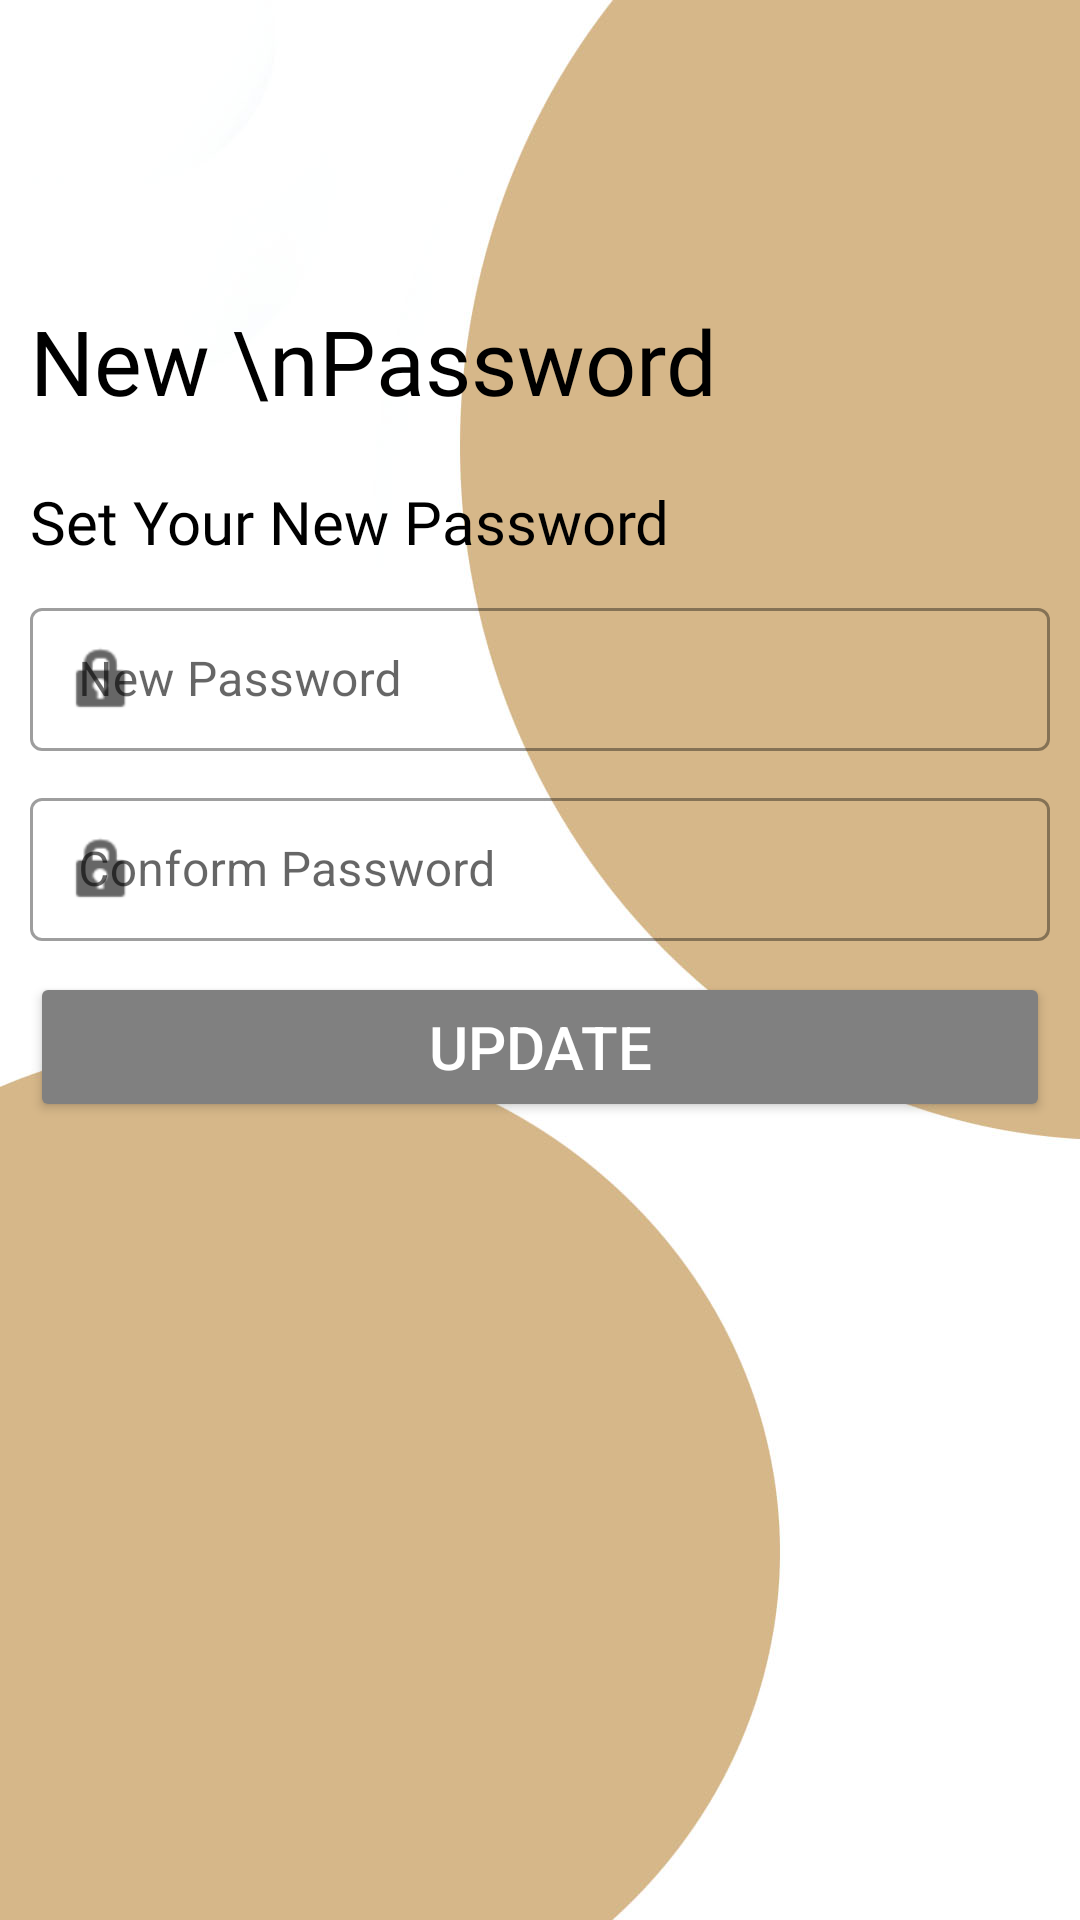

The Android layout XML behind this screen, and the referenced resources:
<!-- AndroidManifest.xml: application theme Theme.LearnQuran -->
<!-- res/layout/fragment_update_password.xml -->
<?xml version="1.0" encoding="utf-8"?>
<androidx.constraintlayout.widget.ConstraintLayout xmlns:android="http://schemas.android.com/apk/res/android"
    xmlns:app="http://schemas.android.com/apk/res-auto"
    xmlns:tools="http://schemas.android.com/tools"
    android:layout_width="match_parent"
    android:layout_height="match_parent"
    android:background="@drawable/addprofile_background"
    tools:context=".OnlineVideoFragments.UpdatePasswordFragment">

    <TextView
        android:id="@+id/textView10"
        android:layout_width="match_parent"
        android:layout_height="wrap_content"
        android:layout_marginStart="10dp"
        android:layout_marginTop="100dp"
        android:fontFamily="@font/font"
        android:text="New \nPassword"
        android:textColor="@color/black"
        android:textSize="30sp"
        app:layout_constraintEnd_toEndOf="parent"
        app:layout_constraintStart_toStartOf="parent"
        app:layout_constraintTop_toTopOf="parent" />

    <TextView
        android:id="@+id/textView7"
        android:layout_width="match_parent"
        android:layout_height="wrap_content"
        android:layout_marginStart="10dp"
        android:layout_marginTop="20dp"
        android:fontFamily="@font/font"
        android:text="Set Your New Password"
        android:textColor="@color/black"
        android:textSize="20sp"
        app:layout_constraintEnd_toEndOf="parent"
        app:layout_constraintHorizontal_bias="0.0"
        app:layout_constraintStart_toStartOf="parent"
        app:layout_constraintTop_toBottomOf="@+id/textView10" />

    <com.google.android.material.textfield.TextInputLayout
        android:id="@+id/tipProvideRePassword"
        style="@style/Widget.MaterialComponents.TextInputLayout.OutlinedBox.Dense"
        android:layout_width="match_parent"
        android:layout_height="wrap_content"
        android:layout_margin="10dp"
        android:layout_marginTop="4dp"
        android:hint="Conform Password"
        android:inputType="text"
        app:layout_constraintEnd_toEndOf="parent"
        app:layout_constraintStart_toStartOf="parent"
        app:layout_constraintTop_toBottomOf="@+id/tipProvidePassword"
        app:startIconDrawable="@android:drawable/ic_lock_idle_lock">

        <com.google.android.material.textfield.TextInputEditText
            android:layout_width="match_parent"
            android:layout_height="wrap_content"
            android:inputType="text" />
    </com.google.android.material.textfield.TextInputLayout>

    <com.google.android.material.textfield.TextInputLayout
        android:id="@+id/tipProvidePassword"
        style="@style/Widget.MaterialComponents.TextInputLayout.OutlinedBox.Dense"
        android:layout_width="match_parent"
        android:layout_height="wrap_content"
        android:layout_margin="10dp"
        android:hint="New Password"
        android:inputType="text"
        app:layout_constraintEnd_toEndOf="parent"
        app:layout_constraintStart_toStartOf="parent"
        app:layout_constraintTop_toBottomOf="@+id/textView7"
        app:startIconDrawable="@android:drawable/ic_lock_idle_lock">

        <com.google.android.material.textfield.TextInputEditText
            android:layout_width="match_parent"
            android:layout_height="wrap_content"
            android:inputType="text" />
    </com.google.android.material.textfield.TextInputLayout>

    <Button
        android:id="@+id/btnUpdateNewPassword"
        android:layout_width="0dp"
        android:layout_height="50dp"
        android:layout_margin="10dp"
        android:backgroundTint="@color/fav"
        android:elevation="10dp"
        android:shadowRadius="@integer/material_motion_duration_medium_1"
        android:text="Update"
        android:textColor="@color/white"
        android:textSize="20sp"
        app:cornerRadius="5dp"
        app:layout_constraintEnd_toEndOf="parent"
        app:layout_constraintHorizontal_bias="0.473"
        app:layout_constraintStart_toStartOf="parent"
        app:layout_constraintTop_toBottomOf="@+id/tipProvideRePassword" />
</androidx.constraintlayout.widget.ConstraintLayout>
<!-- resources referenced by this layout -->
<resources>
  <color name="black">#FF000000</color>
  <color name="fav">#808080</color>
  <color name="white">#FFFFFFFF</color>
  <!-- drawable addprofile_background: jpg bitmap (drawable-v24, 80491 bytes) -->
  <style name="Theme.LearnQuran" parent="Theme.MaterialComponents.DayNight.DarkActionBar">
          
          <item name="colorPrimary">@color/purple_500</item>
          <item name="colorPrimaryVariant">@color/purple_700</item>
          <item name="colorOnPrimary">@color/white</item>
          
          <item name="colorSecondary">@color/teal_200</item>
          <item name="colorSecondaryVariant">@color/teal_700</item>
          <item name="colorOnSecondary">@color/black</item>
          
          <item name="android:statusBarColor" tools:targetApi="l">?attr/colorPrimaryVariant</item>
          
      </style>
  <color name="purple_500">#808080</color>
  <color name="purple_700">#808080</color>
  <color name="teal_200">#FF03DAC5</color>
  <color name="teal_700">#FF018786</color>
</resources>
